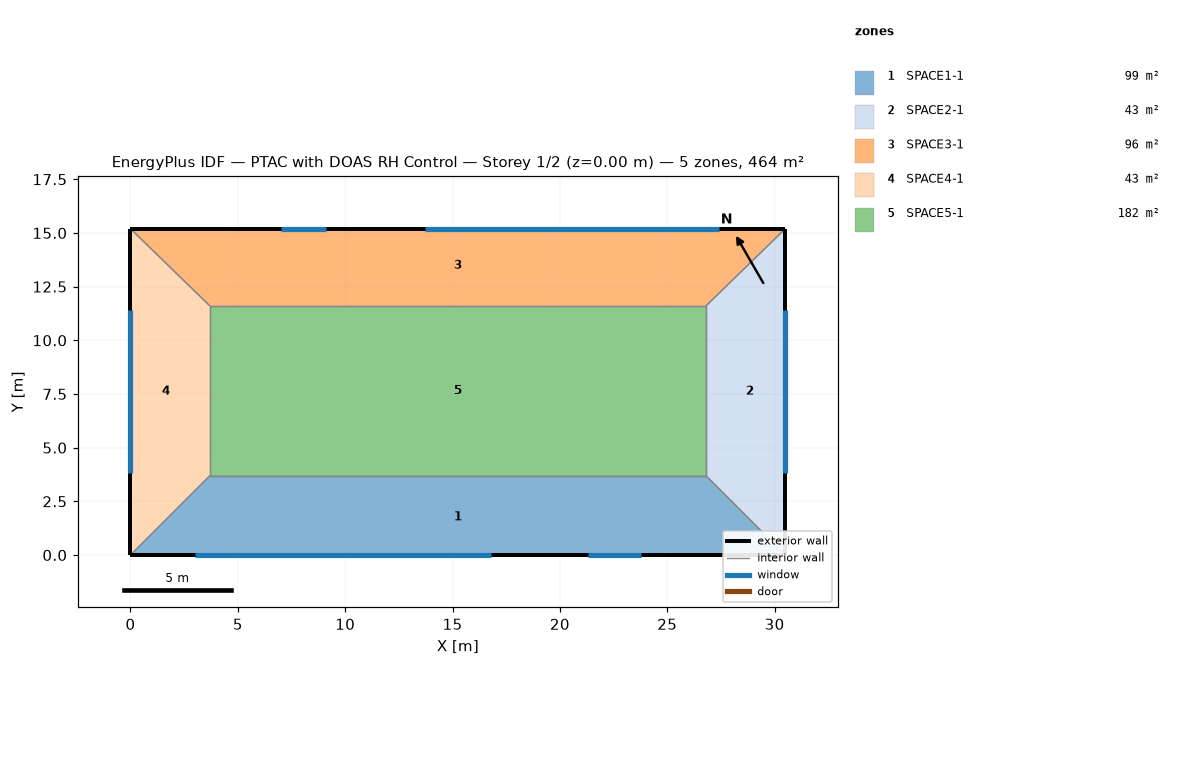
=== STOREY PLAN SPEC (per zone: floor XY polygon, exterior-wall plan segments, windows/doors) ===
zone 1: SPACE1-1  (99.2 m²)
  floor: (26.80, 3.70) (30.50, 0.00) (0.00, 0.00) (3.70, 3.70)
  exterior wall: (0.00, 0.00) – (30.50, 0.00)  [30.5 m]
    window: (3.00, 0.00) – (16.80, 0.00)  [16.6 m²]
    window: (21.30, 0.00) – (23.80, 0.00)  [5.2 m²]
  interior walls: 3
zone 2: SPACE2-1  (42.7 m²)
  floor: (26.80, 11.60) (30.50, 15.20) (30.50, 0.00) (26.80, 3.70)
  exterior wall: (30.50, 0.00) – (30.50, 15.20)  [15.2 m]
    window: (30.50, 3.80) – (30.50, 11.40)  [9.1 m²]
  interior walls: 3
zone 3: SPACE3-1  (96.5 m²)
  floor: (26.80, 11.60) (3.70, 11.60) (0.00, 15.20) (30.50, 15.20)
  exterior wall: (30.50, 15.20) – (0.00, 15.20)  [30.5 m]
    window: (27.40, 15.20) – (13.70, 15.20)  [16.4 m²]
    window: (9.10, 15.20) – (7.00, 15.20)  [4.4 m²]
  interior walls: 3
zone 4: SPACE4-1  (42.7 m²)
  floor: (3.70, 3.70) (0.00, 0.00) (0.00, 15.20) (3.70, 11.60)
  exterior wall: (0.00, 15.20) – (0.00, 0.00)  [15.2 m]
    window: (0.00, 11.40) – (0.00, 3.80)  [9.1 m²]
  interior walls: 3
zone 5: SPACE5-1  (182.5 m²)
  floor: (26.80, 11.60) (26.80, 3.70) (3.70, 3.70) (3.70, 11.60)
  interior walls: 4

=== DERIVED (storey summary) ===
Building: PTAC with DOAS RH Control
Storey: 1 of 2  (floor level z = 0.00 m)
Storey gross floor area: 463.6 m²
Zones on this storey: 5
  - SPACE1-1: floor 99.2 m²; exterior wall 30.5 m (73.2 m²); 2 window(s) 21.8 m²; WWR 29.8%
  - SPACE2-1: floor 42.7 m²; exterior wall 15.2 m (36.5 m²); 1 window(s) 9.1 m²; WWR 25.0%
  - SPACE3-1: floor 96.5 m²; exterior wall 30.5 m (73.2 m²); 2 window(s) 20.9 m²; WWR 28.5%
  - SPACE4-1: floor 42.7 m²; exterior wall 15.2 m (36.5 m²); 1 window(s) 9.1 m²; WWR 25.0%
  - SPACE5-1: floor 182.5 m²
Zone adjacency (shared interzone walls):
  - SPACE1-1 ↔ SPACE2-1
  - SPACE1-1 ↔ SPACE4-1
  - SPACE1-1 ↔ SPACE5-1
  - SPACE2-1 ↔ SPACE3-1
  - SPACE2-1 ↔ SPACE5-1
  - SPACE3-1 ↔ SPACE4-1
  - SPACE3-1 ↔ SPACE5-1
  - SPACE4-1 ↔ SPACE5-1